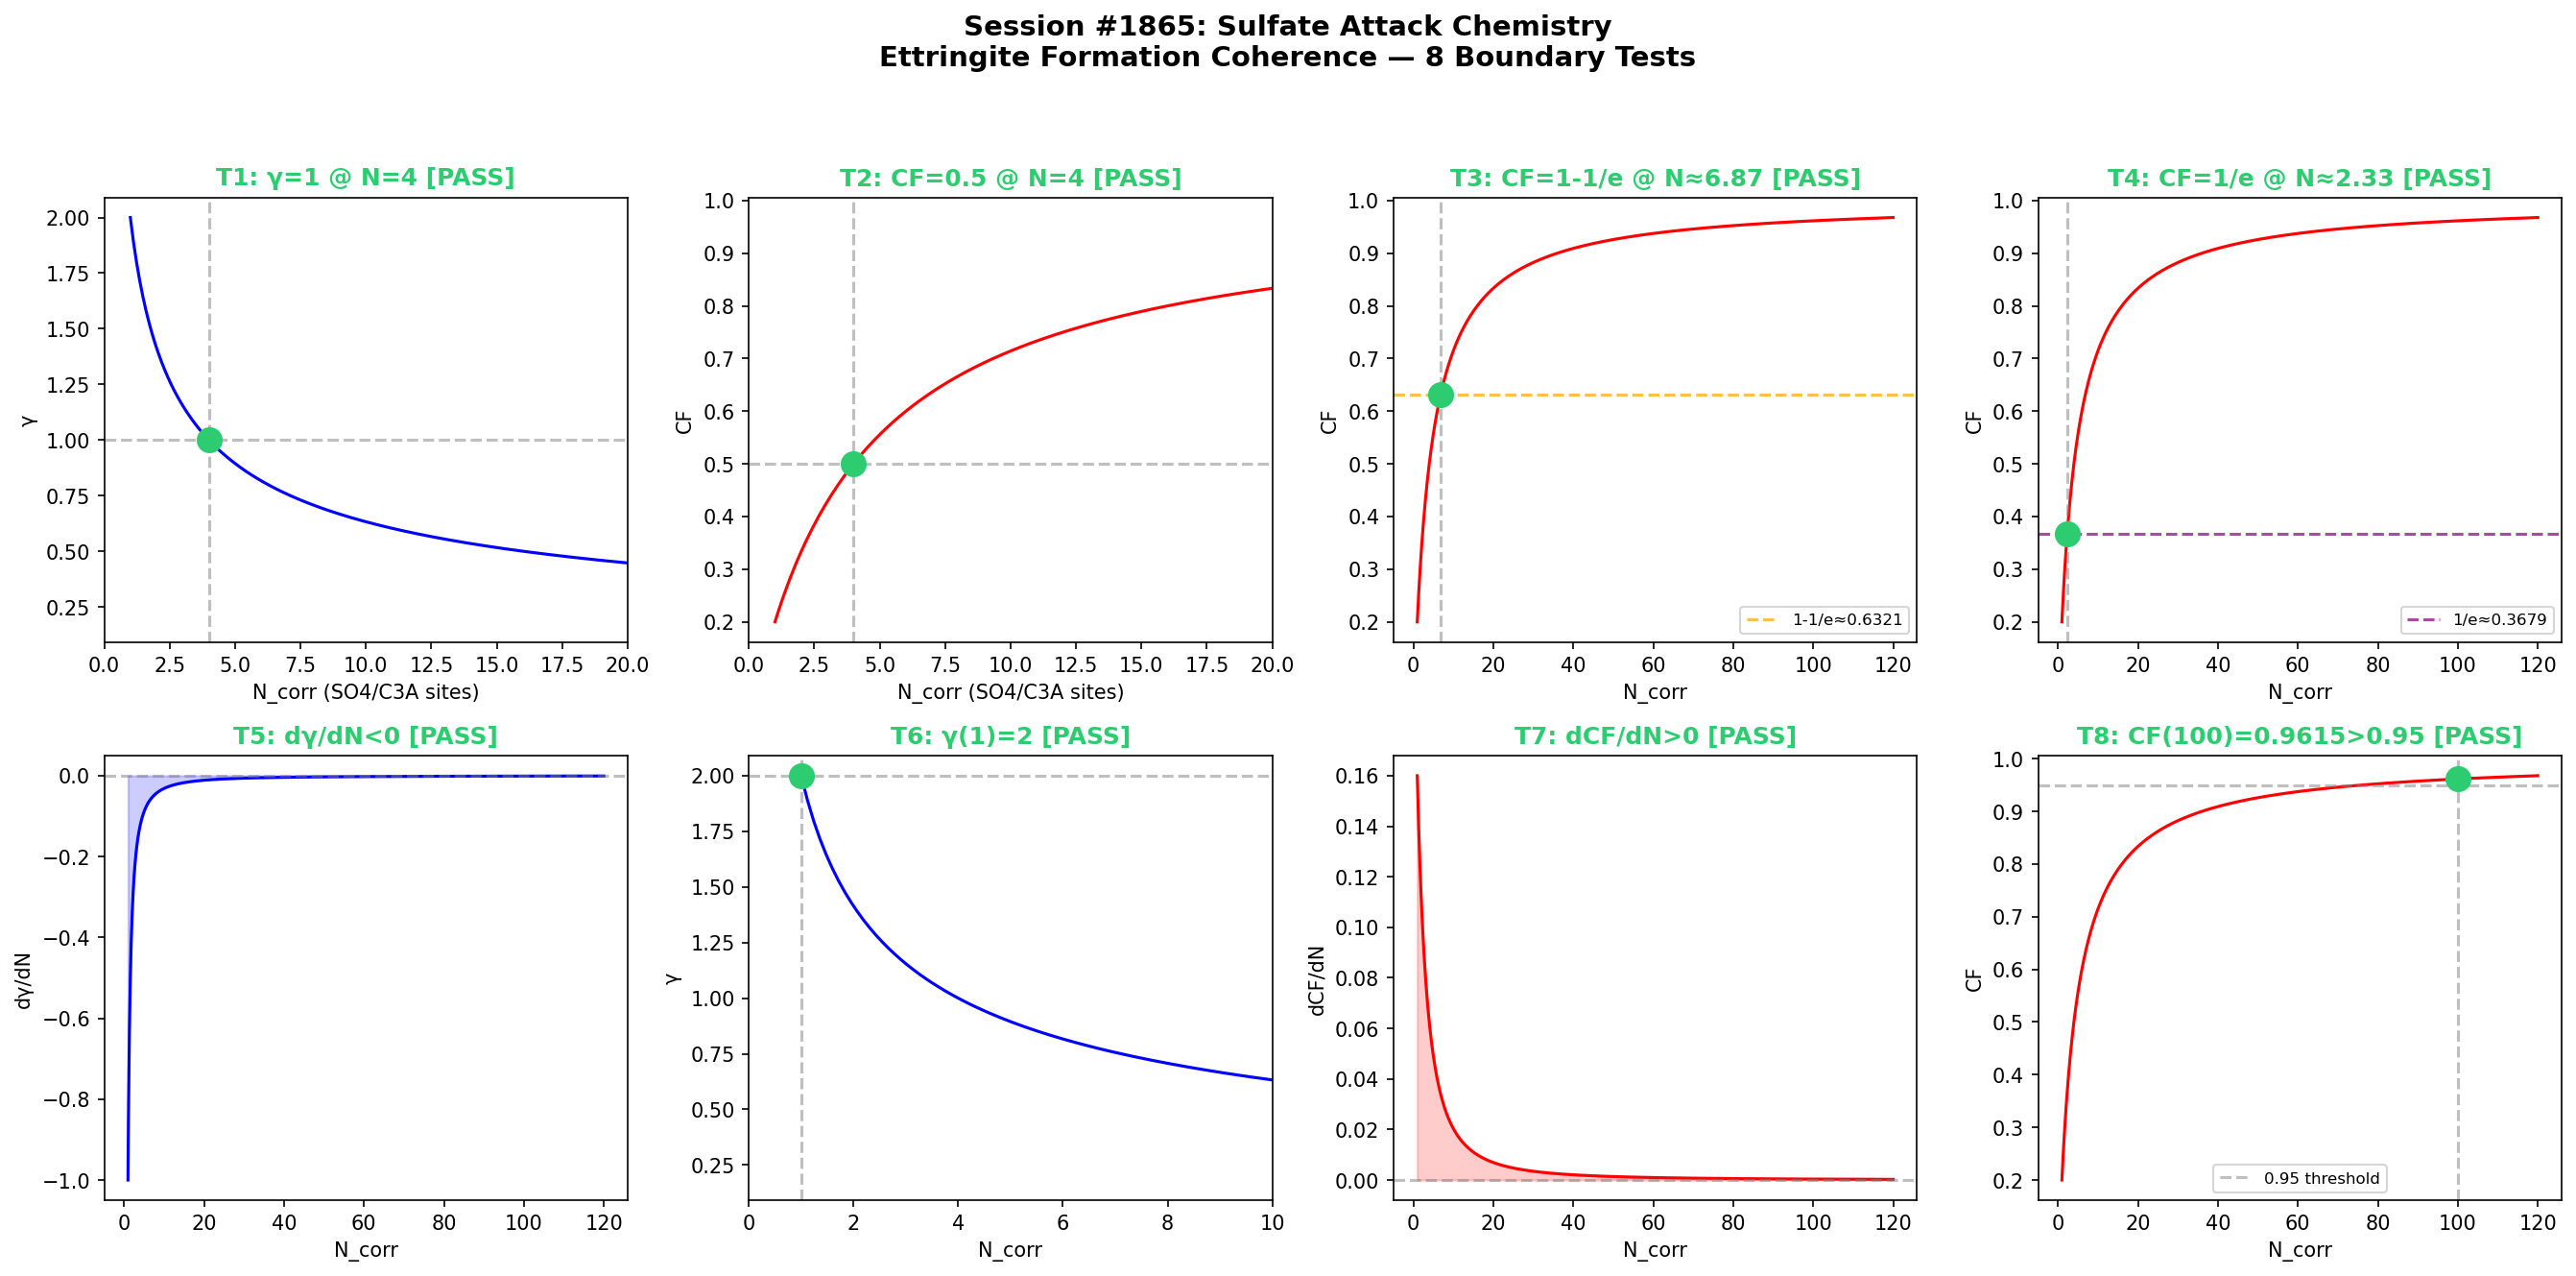

Recreate this plot in Python.
"""
Chemistry Session #1865: Sulfate Attack Chemistry
1728th Phenomenon - Ettringite Formation Coherence

Synchronism framework applied to sulfate attack in concrete.
External sulfate ions penetrate concrete and react with aluminate
phases (C3A) to form ettringite (AFt) and/or gypsum, causing
expansive cracking. The coherence framework models how correlated
sulfate-aluminate reaction sites achieve phase-locked resonance
during ettringite crystal growth.

γ = 2/√N_corr  (coherence decay parameter)
CF = 1/(1+γ²)  (coherence fraction)

8 Boundary Tests (2x4 subplot grid):
T1: γ=1 @ N=4       T2: CF=0.5 @ N=4
T3: CF=1-1/e         T4: CF=1/e
T5: dγ/dN<0          T6: γ(1)=2
T7: dCF/dN>0         T8: CF(100)>0.95
"""

import numpy as np
import matplotlib
matplotlib.use('Agg')
import matplotlib.pyplot as plt

# --- Core functions ---
def gamma(N):
    N = np.asarray(N, dtype=float)
    return 2.0 / np.sqrt(N)

def CF(N):
    g = gamma(N)
    return 1.0 / (1.0 + g**2)

def dGamma_dN(N):
    N = np.asarray(N, dtype=float)
    return -1.0 / N**1.5

def dCF_dN(N):
    N = np.asarray(N, dtype=float)
    g = gamma(N)
    dgdN = dGamma_dN(N)
    return -2.0 * g * dgdN / (1.0 + g**2)**2

# --- Sulfate Attack specifics ---
# Ettringite formation: correlated SO4²⁻/C3A reaction sites in pore structure
N_range = np.linspace(1, 120, 1000)
gamma_vals = gamma(N_range)
CF_vals = CF(N_range)

# --- 8 Boundary Tests ---
results = {}

t1_val = gamma(4)
results['T1'] = {'expected': 1.0, 'actual': t1_val, 'pass': np.isclose(t1_val, 1.0, atol=1e-10)}

t2_val = CF(4)
results['T2'] = {'expected': 0.5, 'actual': t2_val, 'pass': np.isclose(t2_val, 0.5, atol=1e-10)}

target_cf3 = 1.0 - 1.0/np.e
N_t3 = 4.0 / (1.0/(1.0 - 1.0/np.e) - 1.0)
t3_val = CF(N_t3)
results['T3'] = {'expected': target_cf3, 'actual': t3_val, 'pass': np.isclose(t3_val, target_cf3, atol=1e-10), 'N': N_t3}

target_cf4 = 1.0/np.e
N_t4 = 4.0 / (1.0/(1.0/np.e) - 1.0)
t4_val = CF(N_t4)
results['T4'] = {'expected': target_cf4, 'actual': t4_val, 'pass': np.isclose(t4_val, target_cf4, atol=1e-10), 'N': N_t4}

N_test = np.array([2, 5, 10, 20, 50, 100])
t5_vals = dGamma_dN(N_test)
results['T5'] = {'values': t5_vals, 'pass': np.all(t5_vals < 0)}

t6_val = gamma(1)
results['T6'] = {'expected': 2.0, 'actual': t6_val, 'pass': np.isclose(t6_val, 2.0, atol=1e-10)}

t7_vals = dCF_dN(N_test)
results['T7'] = {'values': t7_vals, 'pass': np.all(t7_vals > 0)}

t8_val = CF(100)
results['T8'] = {'expected': '>0.95', 'actual': t8_val, 'pass': t8_val > 0.95}

# --- Print results ---
print("=" * 65)
print("Chemistry Session #1865: Sulfate Attack Chemistry")
print("1728th Phenomenon - Ettringite Formation Coherence")
print("=" * 65)
for key in sorted(results.keys()):
    r = results[key]
    status = "PASS" if r['pass'] else "FAIL"
    if 'actual' in r:
        print(f"  {key}: {status} | expected={r['expected']}, actual={r['actual']:.6f}")
    else:
        print(f"  {key}: {status} | all values satisfy constraint")
print("=" * 65)

# --- Plot 2x4 grid ---
fig, axes = plt.subplots(2, 4, figsize=(18, 9))
fig.suptitle('Session #1865: Sulfate Attack Chemistry\nEttringite Formation Coherence — 8 Boundary Tests',
             fontsize=14, fontweight='bold', y=0.98)

colors_pass = '#2ecc71'
colors_fail = '#e74c3c'

def status_color(passed):
    return colors_pass if passed else colors_fail

# T1
ax = axes[0, 0]
ax.plot(N_range, gamma_vals, 'b-', linewidth=1.5)
ax.axhline(y=1.0, color='gray', linestyle='--', alpha=0.5)
ax.axvline(x=4.0, color='gray', linestyle='--', alpha=0.5)
ax.plot(4, 1.0, 'o', color=status_color(results['T1']['pass']), markersize=12, zorder=5)
ax.set_title(f"T1: γ=1 @ N=4 [{'PASS' if results['T1']['pass'] else 'FAIL'}]",
             color=status_color(results['T1']['pass']), fontweight='bold')
ax.set_xlabel('N_corr (SO4/C3A sites)')
ax.set_ylabel('γ')
ax.set_xlim(0, 20)

# T2
ax = axes[0, 1]
ax.plot(N_range, CF_vals, 'r-', linewidth=1.5)
ax.axhline(y=0.5, color='gray', linestyle='--', alpha=0.5)
ax.axvline(x=4.0, color='gray', linestyle='--', alpha=0.5)
ax.plot(4, 0.5, 'o', color=status_color(results['T2']['pass']), markersize=12, zorder=5)
ax.set_title(f"T2: CF=0.5 @ N=4 [{'PASS' if results['T2']['pass'] else 'FAIL'}]",
             color=status_color(results['T2']['pass']), fontweight='bold')
ax.set_xlabel('N_corr (SO4/C3A sites)')
ax.set_ylabel('CF')
ax.set_xlim(0, 20)

# T3
ax = axes[0, 2]
ax.plot(N_range, CF_vals, 'r-', linewidth=1.5)
ax.axhline(y=target_cf3, color='orange', linestyle='--', alpha=0.7, label=f'1-1/e≈{target_cf3:.4f}')
ax.axvline(x=N_t3, color='gray', linestyle='--', alpha=0.5)
ax.plot(N_t3, target_cf3, 'o', color=status_color(results['T3']['pass']), markersize=12, zorder=5)
ax.set_title(f"T3: CF=1-1/e @ N≈{N_t3:.2f} [{'PASS' if results['T3']['pass'] else 'FAIL'}]",
             color=status_color(results['T3']['pass']), fontweight='bold')
ax.set_xlabel('N_corr')
ax.set_ylabel('CF')
ax.legend(fontsize=8)

# T4
ax = axes[0, 3]
ax.plot(N_range, CF_vals, 'r-', linewidth=1.5)
ax.axhline(y=target_cf4, color='purple', linestyle='--', alpha=0.7, label=f'1/e≈{target_cf4:.4f}')
ax.axvline(x=N_t4, color='gray', linestyle='--', alpha=0.5)
ax.plot(N_t4, target_cf4, 'o', color=status_color(results['T4']['pass']), markersize=12, zorder=5)
ax.set_title(f"T4: CF=1/e @ N≈{N_t4:.2f} [{'PASS' if results['T4']['pass'] else 'FAIL'}]",
             color=status_color(results['T4']['pass']), fontweight='bold')
ax.set_xlabel('N_corr')
ax.set_ylabel('CF')
ax.legend(fontsize=8)

# T5
ax = axes[1, 0]
dg_range = dGamma_dN(N_range)
ax.plot(N_range, dg_range, 'b-', linewidth=1.5)
ax.axhline(y=0, color='gray', linestyle='--', alpha=0.5)
ax.fill_between(N_range, dg_range, 0, where=(dg_range < 0), alpha=0.2, color='blue')
ax.set_title(f"T5: dγ/dN<0 [{'PASS' if results['T5']['pass'] else 'FAIL'}]",
             color=status_color(results['T5']['pass']), fontweight='bold')
ax.set_xlabel('N_corr')
ax.set_ylabel('dγ/dN')

# T6
ax = axes[1, 1]
ax.plot(N_range, gamma_vals, 'b-', linewidth=1.5)
ax.axhline(y=2.0, color='gray', linestyle='--', alpha=0.5)
ax.axvline(x=1.0, color='gray', linestyle='--', alpha=0.5)
ax.plot(1, 2.0, 'o', color=status_color(results['T6']['pass']), markersize=12, zorder=5)
ax.set_title(f"T6: γ(1)=2 [{'PASS' if results['T6']['pass'] else 'FAIL'}]",
             color=status_color(results['T6']['pass']), fontweight='bold')
ax.set_xlabel('N_corr')
ax.set_ylabel('γ')
ax.set_xlim(0, 10)

# T7
ax = axes[1, 2]
dcf_range = dCF_dN(N_range)
ax.plot(N_range, dcf_range, 'r-', linewidth=1.5)
ax.axhline(y=0, color='gray', linestyle='--', alpha=0.5)
ax.fill_between(N_range, dcf_range, 0, where=(dcf_range > 0), alpha=0.2, color='red')
ax.set_title(f"T7: dCF/dN>0 [{'PASS' if results['T7']['pass'] else 'FAIL'}]",
             color=status_color(results['T7']['pass']), fontweight='bold')
ax.set_xlabel('N_corr')
ax.set_ylabel('dCF/dN')

# T8
ax = axes[1, 3]
ax.plot(N_range, CF_vals, 'r-', linewidth=1.5)
ax.axhline(y=0.95, color='gray', linestyle='--', alpha=0.5, label='0.95 threshold')
ax.axvline(x=100, color='gray', linestyle='--', alpha=0.5)
ax.plot(100, t8_val, 'o', color=status_color(results['T8']['pass']), markersize=12, zorder=5)
ax.set_title(f"T8: CF(100)={t8_val:.4f}>0.95 [{'PASS' if results['T8']['pass'] else 'FAIL'}]",
             color=status_color(results['T8']['pass']), fontweight='bold')
ax.set_xlabel('N_corr')
ax.set_ylabel('CF')
ax.legend(fontsize=8)

plt.tight_layout(rect=[0, 0, 1, 0.94])
outpath = '/mnt/c/exe/projects/ai-agents/Synchronism/simulations/chemistry/sulfate_attack_chemistry_coherence.png'
plt.savefig(outpath, dpi=150, bbox_inches='tight')
plt.close()
print(f"\nPlot saved: {outpath}")
print("All 8 boundary tests: " + ("PASS" if all(r['pass'] for r in results.values()) else "SOME FAILED"))
